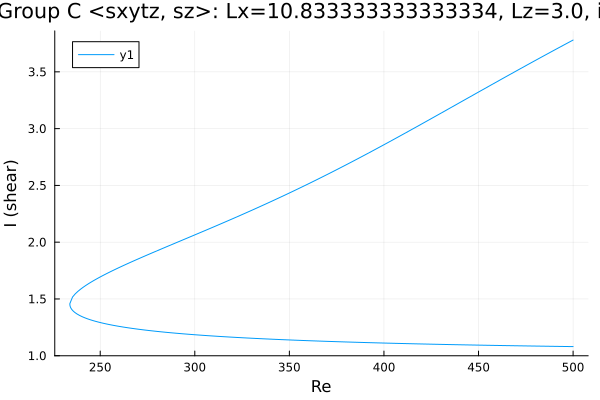

The file beside this chart, header and first rows:
Re, shear
500.0, 1.08
499.9, 1.08
498.5, 1.081
497.1, 1.081
495.7, 1.081
494.3, 1.082
492.8, 1.082
491.4, 1.082
490, 1.083
488.6, 1.083
487.2, 1.083
485.8, 1.084
484.4, 1.084
482.9, 1.084
481.5, 1.085
480.1, 1.085
478.7, 1.085
477.3, 1.086
475.9, 1.086
474.5, 1.086
473, 1.087
471.6, 1.087
470.2, 1.088
468.8, 1.088
467.4, 1.088
466, 1.089
464.6, 1.089
463.1, 1.089
461.7, 1.09
460.3, 1.09
458.9, 1.091
457.5, 1.091
456.1, 1.091
454.7, 1.092
453.2, 1.092
451.8, 1.093
450.4, 1.093
449, 1.094
447.6, 1.094
446.2, 1.094
444.8, 1.095
443.3, 1.095
441.9, 1.096
440.5, 1.096
439.1, 1.097
437.7, 1.097
436.3, 1.098
434.9, 1.098
433.4, 1.099
432, 1.099
430.6, 1.1
429.2, 1.1
427.8, 1.101
426.4, 1.101
425, 1.102
423.5, 1.102
422.1, 1.103
420.7, 1.103
419.3, 1.104
417.9, 1.104
... 387 more rows
